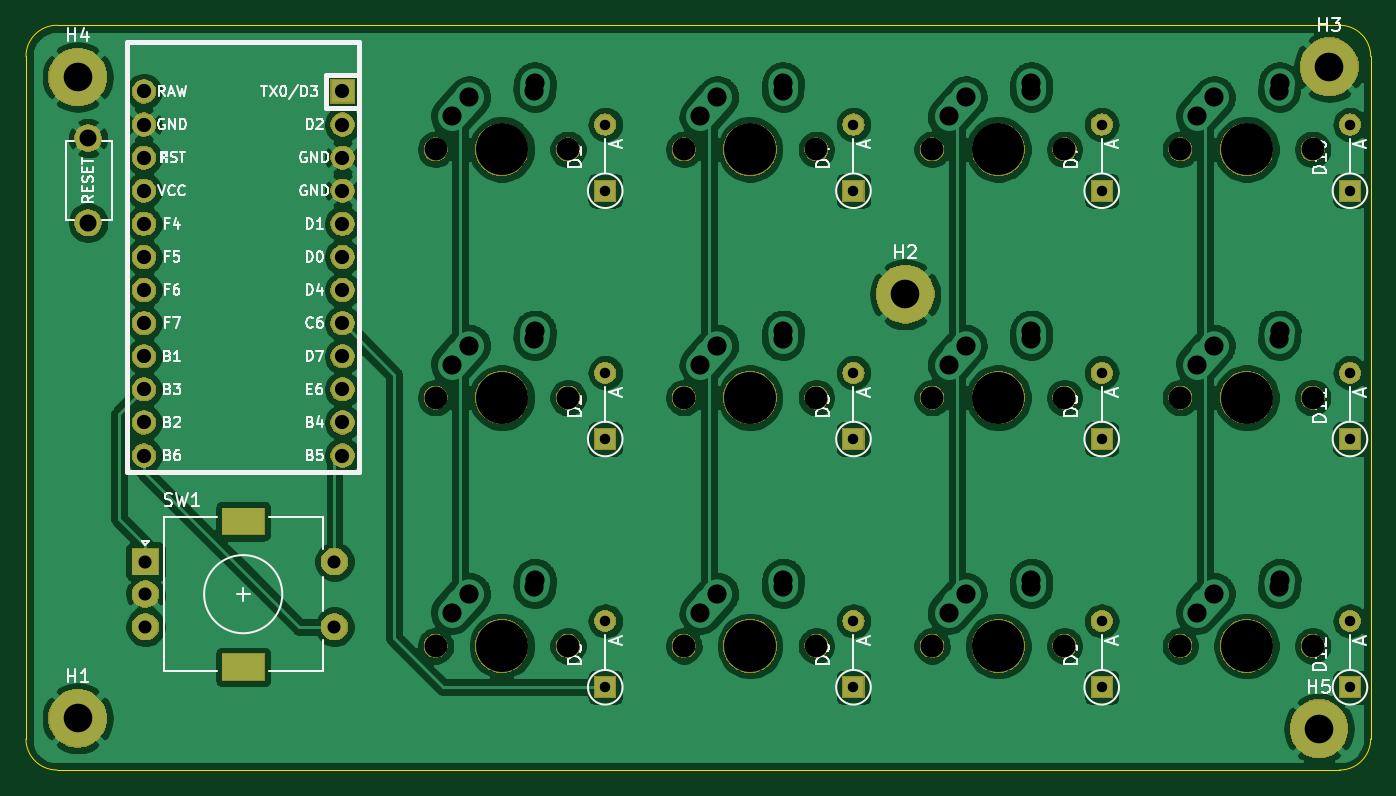
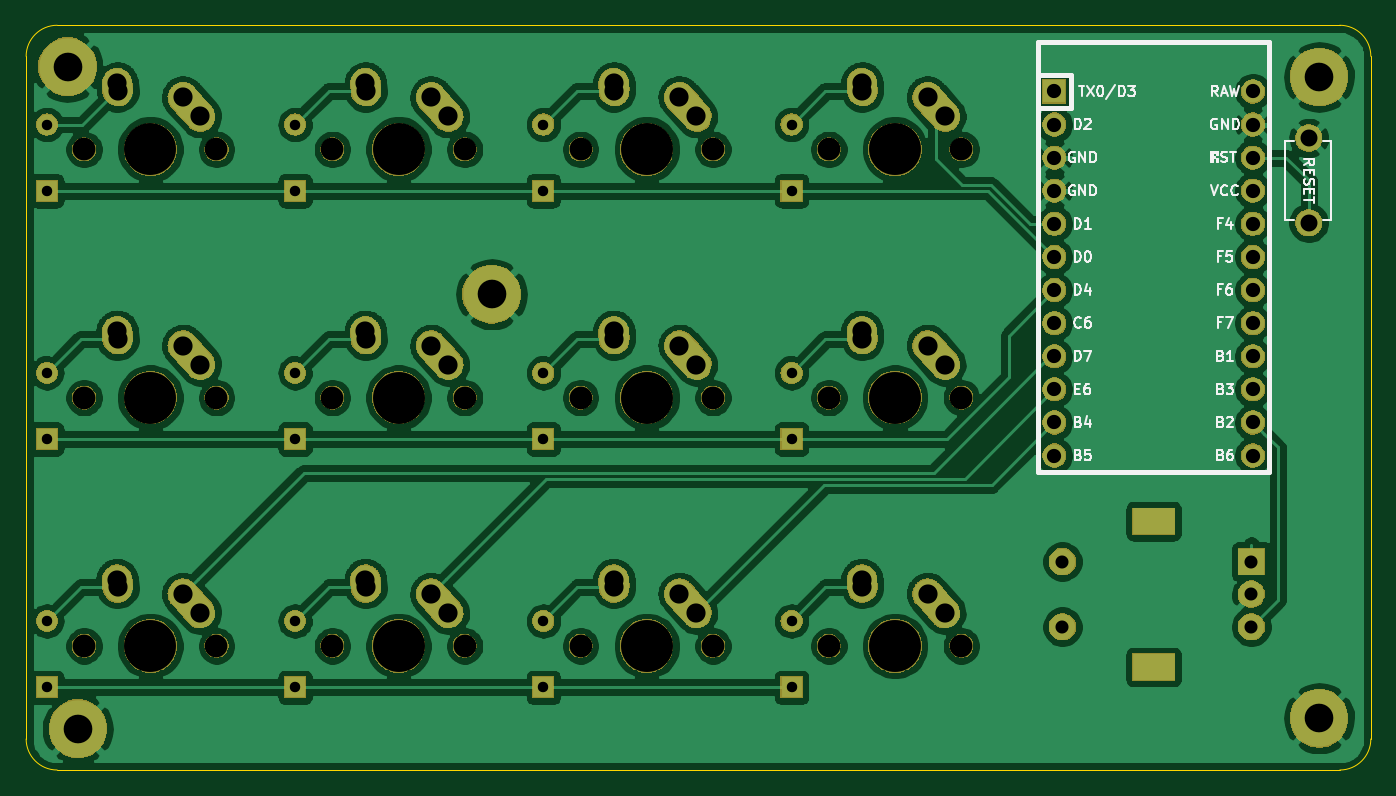
Circuit board: 11 layer files. Board 103.2 x 57.1 mm.
- bottom_copper: macropad-B_Cu.gbr (257652 bytes)
- bottom_mask: macropad-B_Mask.gbr (160255 bytes)
- paste: macropad-B_Paste.gbr (490 bytes)
- bottom_silk: macropad-B_SilkS.gbr (19973 bytes)
- outline: macropad-Edge_Cuts.gbr (1063 bytes)
- top_copper: macropad-F_Cu.gbr (249342 bytes)
- top_mask: macropad-F_Mask.gbr (80121 bytes)
- paste: macropad-F_Paste.gbr (490 bytes)
- top_silk: macropad-F_SilkS.gbr (35061 bytes)
- drill: macropad-NPTH.drl (784 bytes)
- drill: macropad-PTH.drl (2105 bytes)

=== bottom_copper: macropad-B_Cu.gbr (257652 bytes, source omitted) ===
=== bottom_mask: macropad-B_Mask.gbr (160255 bytes, source omitted) ===
=== paste: macropad-B_Paste.gbr ===
G04 #@! TF.GenerationSoftware,KiCad,Pcbnew,(5.1.4)-1*
G04 #@! TF.CreationDate,2021-01-20T15:51:09-05:00*
G04 #@! TF.ProjectId,macropad,6d616372-6f70-4616-942e-6b696361645f,rev?*
G04 #@! TF.SameCoordinates,Original*
G04 #@! TF.FileFunction,Paste,Bot*
G04 #@! TF.FilePolarity,Positive*
%FSLAX46Y46*%
G04 Gerber Fmt 4.6, Leading zero omitted, Abs format (unit mm)*
G04 Created by KiCad (PCBNEW (5.1.4)-1) date 2021-01-20 15:51:09*
%MOMM*%
%LPD*%
G04 APERTURE LIST*
G04 APERTURE END LIST*
M02*

=== bottom_silk: macropad-B_SilkS.gbr (19973 bytes, source omitted) ===
=== outline: macropad-Edge_Cuts.gbr ===
G04 #@! TF.GenerationSoftware,KiCad,Pcbnew,(5.1.4)-1*
G04 #@! TF.CreationDate,2021-01-20T15:51:09-05:00*
G04 #@! TF.ProjectId,macropad,6d616372-6f70-4616-942e-6b696361645f,rev?*
G04 #@! TF.SameCoordinates,Original*
G04 #@! TF.FileFunction,Profile,NP*
%FSLAX46Y46*%
G04 Gerber Fmt 4.6, Leading zero omitted, Abs format (unit mm)*
G04 Created by KiCad (PCBNEW (5.1.4)-1) date 2021-01-20 15:51:09*
%MOMM*%
%LPD*%
G04 APERTURE LIST*
%ADD10C,0.050000*%
G04 APERTURE END LIST*
D10*
X67468750Y-30162500D02*
X70643750Y-30162500D01*
X67468750Y-87312500D02*
X70643750Y-87312500D01*
X65087500Y-84931250D02*
X65087500Y-32543750D01*
X165893750Y-87312500D02*
X70643750Y-87312500D01*
X168275000Y-32543750D02*
X168275000Y-84931250D01*
X70643750Y-30162500D02*
X165893750Y-30162500D01*
X67468750Y-87312500D02*
G75*
G02X65087500Y-84931250I0J2381250D01*
G01*
X65087500Y-32543750D02*
G75*
G02X67468750Y-30162500I2381250J0D01*
G01*
X168275000Y-84931250D02*
G75*
G02X165893750Y-87312500I-2381250J0D01*
G01*
X165893750Y-30162500D02*
G75*
G02X168275000Y-32543750I0J-2381250D01*
G01*
M02*

=== top_copper: macropad-F_Cu.gbr (249342 bytes, source omitted) ===
=== top_mask: macropad-F_Mask.gbr (80121 bytes, source omitted) ===
=== paste: macropad-F_Paste.gbr ===
G04 #@! TF.GenerationSoftware,KiCad,Pcbnew,(5.1.4)-1*
G04 #@! TF.CreationDate,2021-01-20T15:51:09-05:00*
G04 #@! TF.ProjectId,macropad,6d616372-6f70-4616-942e-6b696361645f,rev?*
G04 #@! TF.SameCoordinates,Original*
G04 #@! TF.FileFunction,Paste,Top*
G04 #@! TF.FilePolarity,Positive*
%FSLAX46Y46*%
G04 Gerber Fmt 4.6, Leading zero omitted, Abs format (unit mm)*
G04 Created by KiCad (PCBNEW (5.1.4)-1) date 2021-01-20 15:51:09*
%MOMM*%
%LPD*%
G04 APERTURE LIST*
G04 APERTURE END LIST*
M02*

=== top_silk: macropad-F_SilkS.gbr (35061 bytes, source omitted) ===
=== drill: macropad-NPTH.drl ===
M48
; DRILL file {KiCad (5.1.4)-1} date 1/20/2021 3:51:15 PM
; FORMAT={-:-/ absolute / inch / decimal}
; #@! TF.CreationDate,2021-01-20T15:51:15-05:00
; #@! TF.GenerationSoftware,Kicad,Pcbnew,(5.1.4)-1
; #@! TF.FileFunction,NonPlated,1,2,NPTH
FMAT,2
INCH
T1C0.0689
T2C0.1570
%
G90
G05
T1
X4.55Y-1.5625
X4.95Y-1.5625
X3.8Y-2.3125
X4.2Y-2.3125
X5.3Y-2.3125
X5.7Y-2.3125
X6.05Y-1.5625
X6.45Y-1.5625
X3.8Y-3.0625
X4.2Y-3.0625
X4.55Y-2.3125
X4.95Y-2.3125
X5.3Y-1.5625
X5.7Y-1.5625
X6.05Y-2.3125
X6.45Y-2.3125
X4.55Y-3.0625
X4.95Y-3.0625
X6.05Y-3.0625
X6.45Y-3.0625
X3.8Y-1.5625
X4.2Y-1.5625
X5.3Y-3.0625
X5.7Y-3.0625
T2
X4.75Y-1.5625
X4.0Y-2.3125
X5.5Y-2.3125
X6.25Y-1.5625
X4.0Y-3.0625
X4.75Y-2.3125
X5.5Y-1.5625
X6.25Y-2.3125
X4.75Y-3.0625
X6.25Y-3.0625
X4.0Y-1.5625
X5.5Y-3.0625
T0
M30

=== drill: macropad-PTH.drl ===
M48
; DRILL file {KiCad (5.1.4)-1} date 1/20/2021 3:51:15 PM
; FORMAT={-:-/ absolute / inch / decimal}
; #@! TF.CreationDate,2021-01-20T15:51:15-05:00
; #@! TF.GenerationSoftware,Kicad,Pcbnew,(5.1.4)-1
; #@! TF.FileFunction,Plated,1,2,PTH
FMAT,2
INCH
T1C0.0315
T2C0.0394
T3C0.0430
T4C0.0512
T5C0.0579
T6C0.0591
T7C0.0866
%
G90
G05
T1
X5.8125Y-1.6875
X5.8125Y-2.9875
X5.8125Y-3.1875
X6.5625Y-1.4875
X6.5625Y-1.6875
X4.3125Y-1.4875
X4.3125Y-1.6875
X5.0625Y-2.2375
X5.0625Y-2.4375
X5.0625Y-1.4875
X5.0625Y-1.6875
X4.3125Y-2.9875
X4.3125Y-3.1875
X5.0625Y-2.9875
X5.0625Y-3.1875
X5.8125Y-2.2375
X5.8125Y-2.4375
X6.5625Y-2.9875
X6.5625Y-3.1875
X6.5625Y-2.2375
X6.5625Y-2.4375
X5.8125Y-1.4875
X4.3125Y-2.2375
X4.3125Y-2.4375
T2
X2.9235Y-2.8078
X2.9235Y-2.9062
X2.9235Y-3.0047
X3.4943Y-2.8078
X3.4943Y-3.0047
T3
X2.9187Y-1.3875
X2.9187Y-1.4875
X2.9187Y-1.5875
X2.9187Y-1.6875
X2.9187Y-1.7875
X2.9187Y-1.8875
X2.9187Y-1.9875
X2.9187Y-2.0875
X2.9187Y-2.1875
X2.9187Y-2.2875
X2.9187Y-2.3875
X2.9187Y-2.4875
X3.5187Y-1.3875
X3.5187Y-1.4875
X3.5187Y-1.5875
X3.5187Y-1.6875
X3.5187Y-1.7875
X3.5187Y-1.8875
X3.5187Y-1.9875
X3.5187Y-2.0875
X3.5187Y-2.1875
X3.5187Y-2.2875
X3.5187Y-2.3875
X3.5187Y-2.4875
T4
X2.75Y-1.5283
X2.75Y-1.7842
T5
X3.85Y-2.9625
X3.9016Y-2.905
X4.0984Y-2.8853
X4.1Y-2.8625
X4.6Y-2.2125
X4.6516Y-2.155
X4.8484Y-2.1353
X4.85Y-2.1125
X5.35Y-1.4625
X5.4016Y-1.405
X5.5984Y-1.3853
X5.6Y-1.3625
X6.1Y-2.2125
X6.1516Y-2.155
X6.3484Y-2.1353
X6.35Y-2.1125
X4.6Y-2.9625
X4.6516Y-2.905
X4.8484Y-2.8853
X4.85Y-2.8625
X6.1Y-2.9625
X6.1516Y-2.905
X6.3484Y-2.8853
X6.35Y-2.8625
X3.85Y-1.4625
X3.9016Y-1.405
X4.0984Y-1.3853
X4.1Y-1.3625
X5.35Y-2.9625
X5.4016Y-2.905
X5.5984Y-2.8853
X5.6Y-2.8625
X4.6Y-1.4625
X4.6516Y-1.405
X4.8484Y-1.3853
X4.85Y-1.3625
X3.85Y-2.2125
X3.9016Y-2.155
X4.0984Y-2.1353
X4.1Y-2.1125
X5.35Y-2.2125
X5.4016Y-2.155
X5.5984Y-2.1353
X5.6Y-2.1125
X6.1Y-1.4625
X6.1516Y-1.405
X6.3484Y-1.3853
X6.35Y-1.3625
T7
X2.7188Y-3.2812
X6.4688Y-3.3125
X5.2188Y-2.0
X2.7188Y-1.3438
X6.5Y-1.3125
T6
G00X3.1932Y-2.6858
M15
G01X3.2443Y-2.6858
M16
G05
G00X3.1932Y-3.1267
M15
G01X3.2443Y-3.1267
M16
G05
T0
M30

